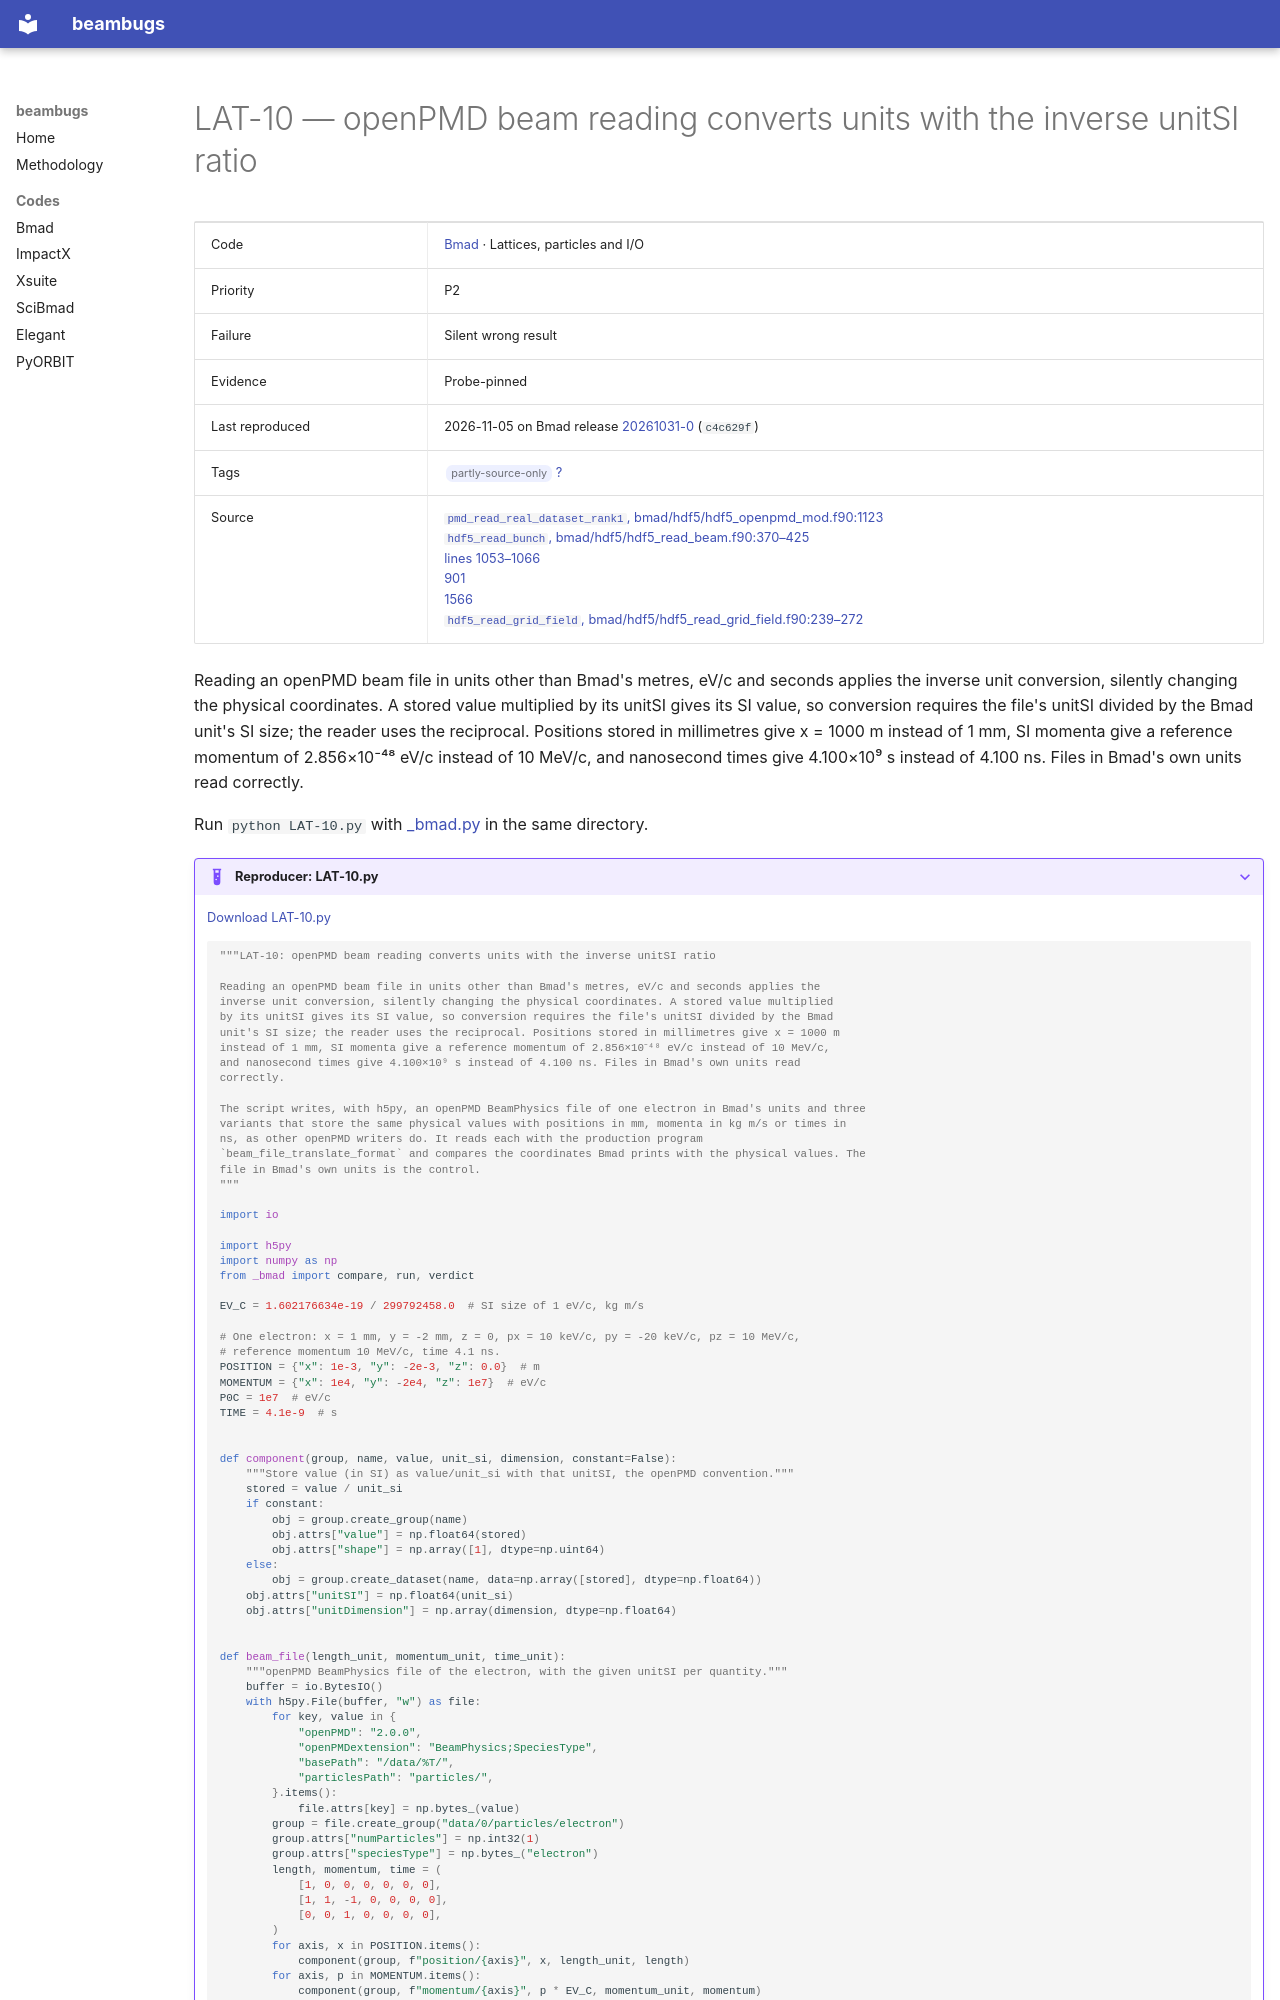

repository: nikitakuklev/beambugs · page: bmad/LAT-10/index.html · generator: mkdocs

---
title: "LAT-10: openPMD beam reading converts units with the inverse unitSI ratio"
hide:
  - toc
---

# LAT-10 — openPMD beam reading converts units with the inverse unitSI ratio

| | |
|---|---|
| Code | [Bmad](../index.md) · Lattices, particles and I/O |
| Priority | P2 |
| Failure | Silent wrong result |
| Evidence | Probe-pinned |
| Last reproduced | 2026-11-05 on Bmad release [20261031-0](https://github.com/bmad-sim/bmad-ecosystem/tree/20261031-0) (`c4c629f`) |
| Tags | <span class="bb-tag">partly-source-only</span> [?](../../methodology.md#tags) |
| Source | [`pmd_read_real_dataset_rank1`, bmad/hdf5/hdf5_openpmd_mod.f90:1123](https://github.com/bmad-sim/bmad-ecosystem/blob/c4c629fc9071d3a56cb1ba5bc714baba65e9c5d3/bmad/hdf5/hdf5_openpmd_mod.f90#L1123)<br>[`hdf5_read_bunch`, bmad/hdf5/hdf5_read_beam.f90:370–425](https://github.com/bmad-sim/bmad-ecosystem/blob/c4c629fc9071d3a56cb1ba5bc714baba65e9c5d3/bmad/hdf5/hdf5_read_beam.f90#L370-L425)<br>[lines 1053–1066](https://github.com/bmad-sim/bmad-ecosystem/blob/c4c629fc9071d3a56cb1ba5bc714baba65e9c5d3/bmad/hdf5/hdf5_openpmd_mod.f90#L1053-L1066)<br>[901](https://github.com/bmad-sim/bmad-ecosystem/blob/c4c629fc9071d3a56cb1ba5bc714baba65e9c5d3/bmad/hdf5/hdf5_openpmd_mod.f90#L901)<br>[1566](https://github.com/bmad-sim/bmad-ecosystem/blob/c4c629fc9071d3a56cb1ba5bc714baba65e9c5d3/bmad/hdf5/hdf5_openpmd_mod.f90#L1566)<br>[`hdf5_read_grid_field`, bmad/hdf5/hdf5_read_grid_field.f90:239–272](https://github.com/bmad-sim/bmad-ecosystem/blob/c4c629fc9071d3a56cb1ba5bc714baba65e9c5d3/bmad/hdf5/hdf5_read_grid_field.f90#L239-L272) |

Reading an openPMD beam file in units other than Bmad's metres, eV/c and seconds applies the inverse unit conversion, silently changing the physical coordinates. A stored value multiplied by its unitSI gives its SI value, so conversion requires the file's unitSI divided by the Bmad unit's SI size; the reader uses the reciprocal. Positions stored in millimetres give x = 1000 m instead of 1 mm, SI momenta give a reference momentum of 2.856×10⁻⁴⁸ eV/c instead of 10 MeV/c, and nanosecond times give 4.100×10⁹ s instead of 4.100 ns. Files in Bmad's own units read correctly.

Run `python LAT-10.py` with [_bmad.py](../helpers/_bmad.py) in the same directory.

??? example "Reproducer: LAT-10.py"

    [Download LAT-10.py](LAT-10.py)

    ```python
    """LAT-10: openPMD beam reading converts units with the inverse unitSI ratio

    Reading an openPMD beam file in units other than Bmad's metres, eV/c and seconds applies the
    inverse unit conversion, silently changing the physical coordinates. A stored value multiplied
    by its unitSI gives its SI value, so conversion requires the file's unitSI divided by the Bmad
    unit's SI size; the reader uses the reciprocal. Positions stored in millimetres give x = 1000 m
    instead of 1 mm, SI momenta give a reference momentum of 2.856×10⁻⁴⁸ eV/c instead of 10 MeV/c,
    and nanosecond times give 4.100×10⁹ s instead of 4.100 ns. Files in Bmad's own units read
    correctly.

    The script writes, with h5py, an openPMD BeamPhysics file of one electron in Bmad's units and three
    variants that store the same physical values with positions in mm, momenta in kg m/s or times in
    ns, as other openPMD writers do. It reads each with the production program
    `beam_file_translate_format` and compares the coordinates Bmad prints with the physical values. The
    file in Bmad's own units is the control.
    """

    import io

    import h5py
    import numpy as np
    from _bmad import compare, run, verdict

    EV_C = 1.602176634e-19 / 299792458.0  # SI size of 1 eV/c, kg m/s

    # One electron: x = 1 mm, y = -2 mm, z = 0, px = 10 keV/c, py = -20 keV/c, pz = 10 MeV/c,
    # reference momentum 10 MeV/c, time 4.1 ns.
    POSITION = {"x": 1e-3, "y": -2e-3, "z": 0.0}  # m
    MOMENTUM = {"x": 1e4, "y": -2e4, "z": 1e7}  # eV/c
    P0C = 1e7  # eV/c
    TIME = 4.1e-9  # s


    def component(group, name, value, unit_si, dimension, constant=False):
        """Store value (in SI) as value/unit_si with that unitSI, the openPMD convention."""
        stored = value / unit_si
        if constant:
            obj = group.create_group(name)
            obj.attrs["value"] = np.float64(stored)
            obj.attrs["shape"] = np.array([1], dtype=np.uint64)
        else:
            obj = group.create_dataset(name, data=np.array([stored], dtype=np.float64))
        obj.attrs["unitSI"] = np.float64(unit_si)
        obj.attrs["unitDimension"] = np.array(dimension, dtype=np.float64)
